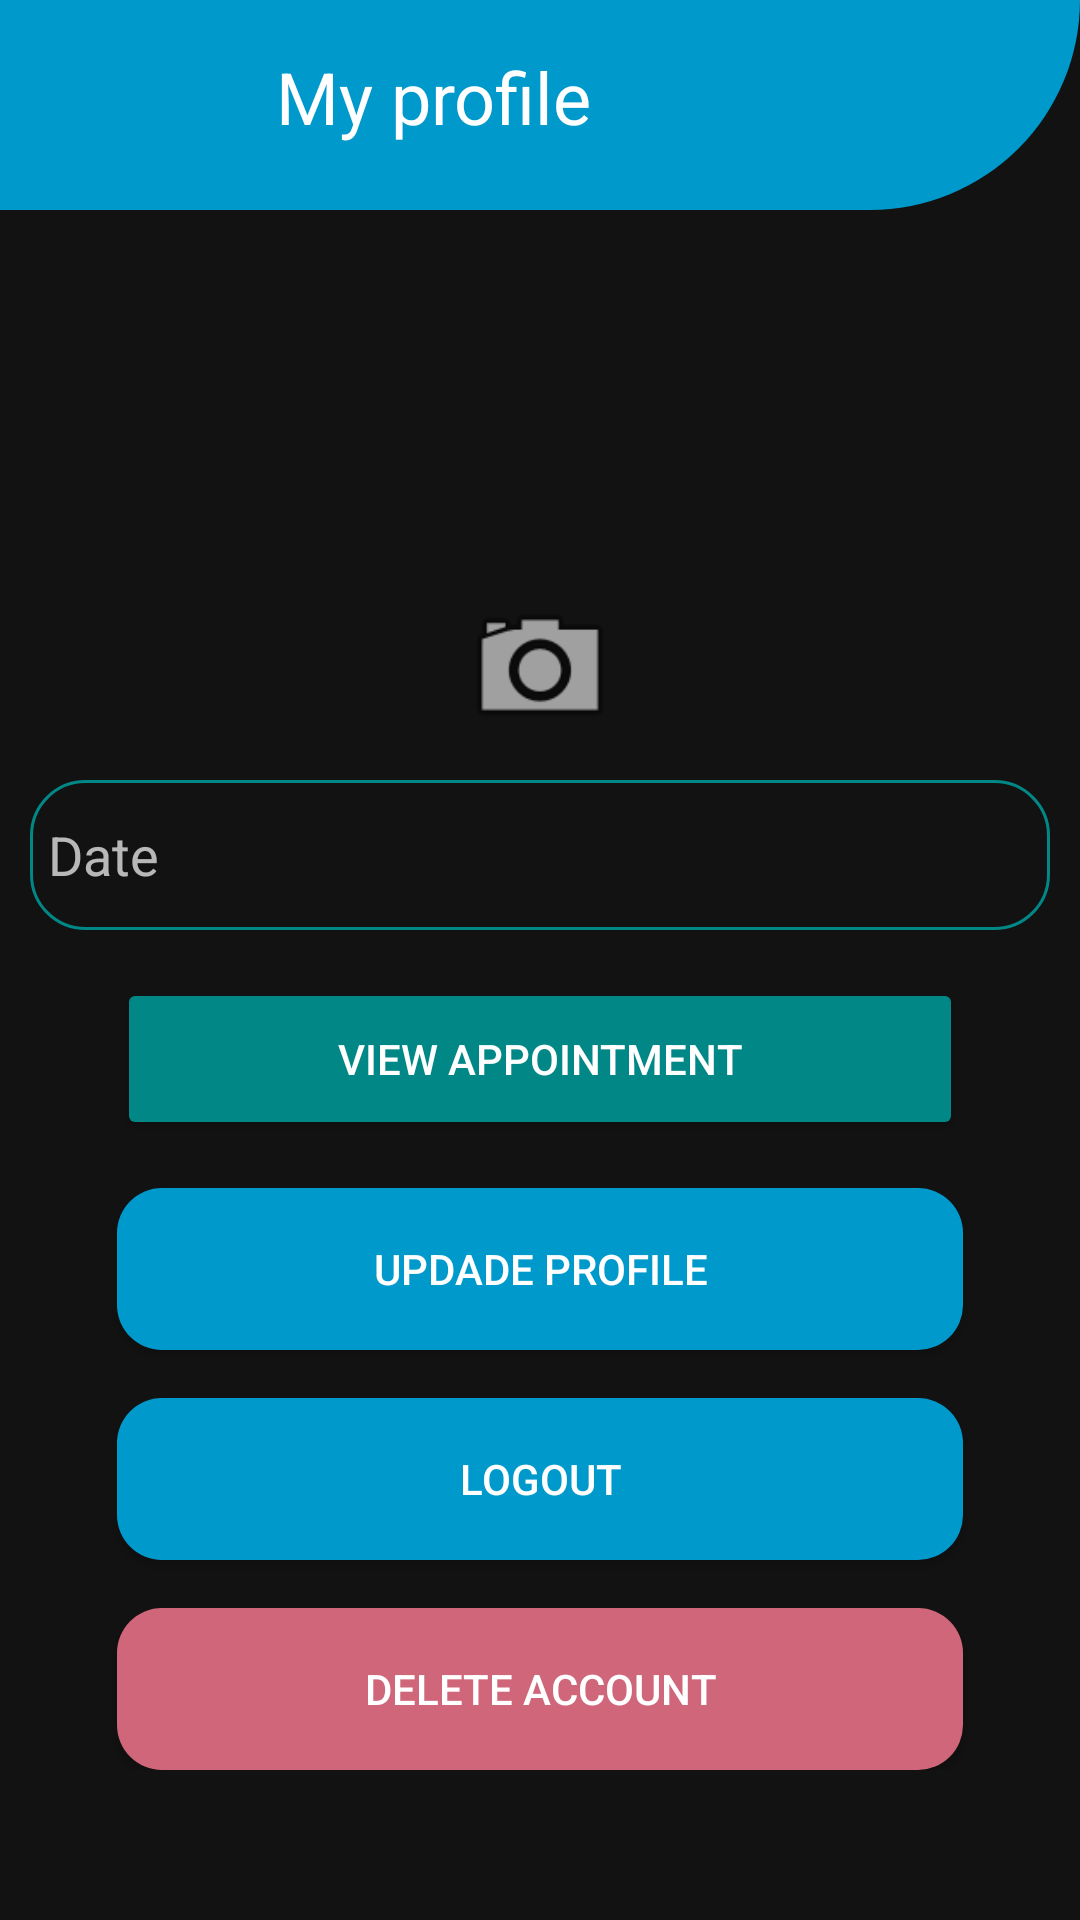

Layout XML and referenced resources for this Android screen:
<!-- AndroidManifest.xml: application theme Theme.HealthCare -->
<!-- res/layout/activity_doctor_account.xml -->
<?xml version="1.0" encoding="utf-8"?>
<ScrollView xmlns:android="http://schemas.android.com/apk/res/android"
    xmlns:app="http://schemas.android.com/apk/res-auto"
    xmlns:tools="http://schemas.android.com/tools"
    android:layout_width="match_parent"
    android:layout_height="match_parent"
    android:scrollbars="vertical">

    <androidx.constraintlayout.widget.ConstraintLayout
        android:layout_width="match_parent"
        android:layout_height="match_parent"
        tools:context=".EditDoctor">

        <ImageView
            android:id="@+id/imageView20"
            android:layout_width="0dp"
            android:layout_height="70dp"
            app:layout_constraintEnd_toEndOf="parent"
            app:layout_constraintStart_toStartOf="parent"
            app:layout_constraintTop_toTopOf="parent"
            app:srcCompat="@drawable/header" />

        <TextView
            android:id="@+id/textView17"
            android:layout_width="62dp"
            android:layout_height="46dp"
            android:layout_marginStart="31dp"
            android:layout_marginTop="9dp"
            android:drawableStart="@drawable/ic_back"
            android:textSize="50dp"
            app:layout_constraintStart_toStartOf="parent"
            app:layout_constraintTop_toTopOf="@+id/imageView20" />

        <TextView
            android:id="@+id/pid"
            android:layout_width="wrap_content"
            android:layout_height="wrap_content"
            android:layout_marginStart="92dp"
            android:layout_marginTop="16dp"
            android:text="My profile"
            android:textColor="#FFFFFF"
            android:textSize="24sp"
            app:layout_constraintStart_toStartOf="parent"
            app:layout_constraintTop_toTopOf="parent" />

        <Button
            android:id="@+id/viewAppointmentBtn"
            android:layout_width="282dp"
            android:layout_height="54dp"
            android:layout_marginTop="16dp"

            android:backgroundTint="@color/teal_700"
            android:text="@string/viewAppointment"
            app:layout_constraintEnd_toEndOf="parent"
            app:layout_constraintStart_toStartOf="parent"
            app:layout_constraintTop_toBottomOf="@+id/appointmentDate" />

        <Button
            android:id="@+id/updateProfileBtn"
            android:layout_width="282dp"
            android:layout_height="54dp"
            android:layout_marginTop="16dp"

            android:background="@drawable/buttontype02"
            android:text="@string/updadeProfile"
            app:backgroundTint="@android:color/holo_blue_dark"
            app:layout_constraintEnd_toEndOf="parent"
            app:layout_constraintStart_toStartOf="parent"
            app:layout_constraintTop_toBottomOf="@+id/viewAppointmentBtn" />

        <Button
            android:id="@+id/logoutBtn"
            android:layout_width="282dp"
            android:layout_height="54dp"

            android:layout_marginTop="16dp"
            android:background="@drawable/buttontype02"
            android:text="@string/logout"
            app:backgroundTint="@android:color/holo_blue_dark"
            app:layout_constraintEnd_toEndOf="parent"
            app:layout_constraintStart_toStartOf="parent"
            app:layout_constraintTop_toBottomOf="@+id/updateProfileBtn" />

        <Button
            android:id="@+id/deleteProfileBtn"
            android:layout_width="282dp"
            android:layout_height="54dp"

            android:layout_marginTop="16dp"
            android:background="@drawable/buttontype02"
            android:text="@string/deleteAccount"
            app:backgroundTint="?attr/colorError"
            app:layout_constraintEnd_toEndOf="parent"
            app:layout_constraintStart_toStartOf="parent"
            app:layout_constraintTop_toBottomOf="@+id/logoutBtn" />

        <ImageView
            android:id="@+id/doctor_profile_img"
            android:layout_width="332dp"
            android:layout_height="164dp"
            android:layout_marginStart="32dp"
            android:layout_marginTop="16dp"
            android:layout_marginEnd="32dp"
            app:layout_constraintEnd_toEndOf="parent"
            app:layout_constraintStart_toStartOf="parent"
            app:layout_constraintTop_toBottomOf="@+id/imageView20"
            tools:srcCompat="@drawable/doctor_illustration" />

        <ImageView
            android:id="@+id/doctor_image_picker"
            android:layout_width="0dp"
            android:layout_height="55dp"
            app:layout_constraintBottom_toBottomOf="@+id/doctor_profile_img"
            app:layout_constraintEnd_toEndOf="parent"
            app:layout_constraintHorizontal_bias="0.0"
            app:layout_constraintStart_toStartOf="parent"
            app:layout_constraintTop_toTopOf="@+id/doctor_profile_img"
            app:layout_constraintVertical_bias="1.0"
            app:srcCompat="@android:drawable/ic_menu_camera" />

        <EditText
            android:id="@+id/appointmentDate"
            android:layout_width="match_parent"
            android:layout_height="50dp"
            android:layout_margin="10dp"
            android:layout_marginStart="32dp"
            android:layout_marginEnd="32dp"
            android:background="@drawable/btn03style"
            android:ems="10"
            android:hint="@string/date"
            android:inputType="numberDecimal"
            android:paddingStart="6dp"
            app:layout_constraintEnd_toEndOf="parent"
            app:layout_constraintStart_toStartOf="parent"
            app:layout_constraintTop_toBottomOf="@+id/doctor_profile_img" />



    </androidx.constraintlayout.widget.ConstraintLayout>

</ScrollView>
<!-- resources referenced by this layout -->
<resources>
  <color name="teal_700">#FF018786</color>
  <!-- drawable btn03style (drawable) -->
  <?xml version="1.0" encoding="utf-8"?>
  <shape xmlns:android="http://schemas.android.com/apk/res/android" android:shape="rectangle">
     <corners android:radius="18dp" />
     <stroke android:color="@color/teal_700" android:width="1dp">
  
  
     </stroke>
  </shape>
  <!-- drawable buttontype02 (drawable-v24) -->
  <?xml version="1.0" encoding="utf-8"?>
  <shape xmlns:android="http://schemas.android.com/apk/res/android" android:shape="rectangle">
        <corners android:radius="15dp"/>
        <gradient android:centerColor="@color/teal_700"/>
        <solid android:color="@color/design_default_color_secondary"/>
  </shape>
  <!-- drawable doctor_illustration: png bitmap (drawable-hdpi, 106605 bytes) -->
  <!-- drawable header (drawable-v24) -->
  <?xml version="1.0" encoding="utf-8"?>
  <shape xmlns:android="http://schemas.android.com/apk/res/android" android:shape="rectangle">
    <solid android:color="@android:color/holo_blue_dark"/>
     <corners android:bottomRightRadius="1in"/>
  </shape>
  <string name="date">Date</string>
  <string name="deleteAccount">delete account</string>
  <string name="logout">logout</string>
  <string name="updadeProfile">Updade Profile</string>
  <string name="viewAppointment">view appointment</string>
  <style name="Theme.HealthCare" parent="Theme.MaterialComponents.NoActionBar">
          
          <item name="colorPrimary">@color/purple_500</item>
          <item name="colorPrimaryVariant">@color/purple_700</item>
          <item name="colorOnPrimary">@color/white</item>
          
          <item name="colorSecondary">@color/teal_200</item>
          <item name="colorSecondaryVariant">@color/teal_700</item>
          <item name="colorOnSecondary">@color/black</item>
          
          <item name="android:statusBarColor" tools:targetApi="l">?attr/colorPrimaryVariant</item>
          
      </style>
  <color name="purple_500">#FF6200EE</color>
  <color name="purple_700">#FF3700B3</color>
  <color name="white">#FFFFFFFF</color>
  <color name="teal_200">#A470E3</color>
  <color name="black">#FF000000</color>
</resources>
